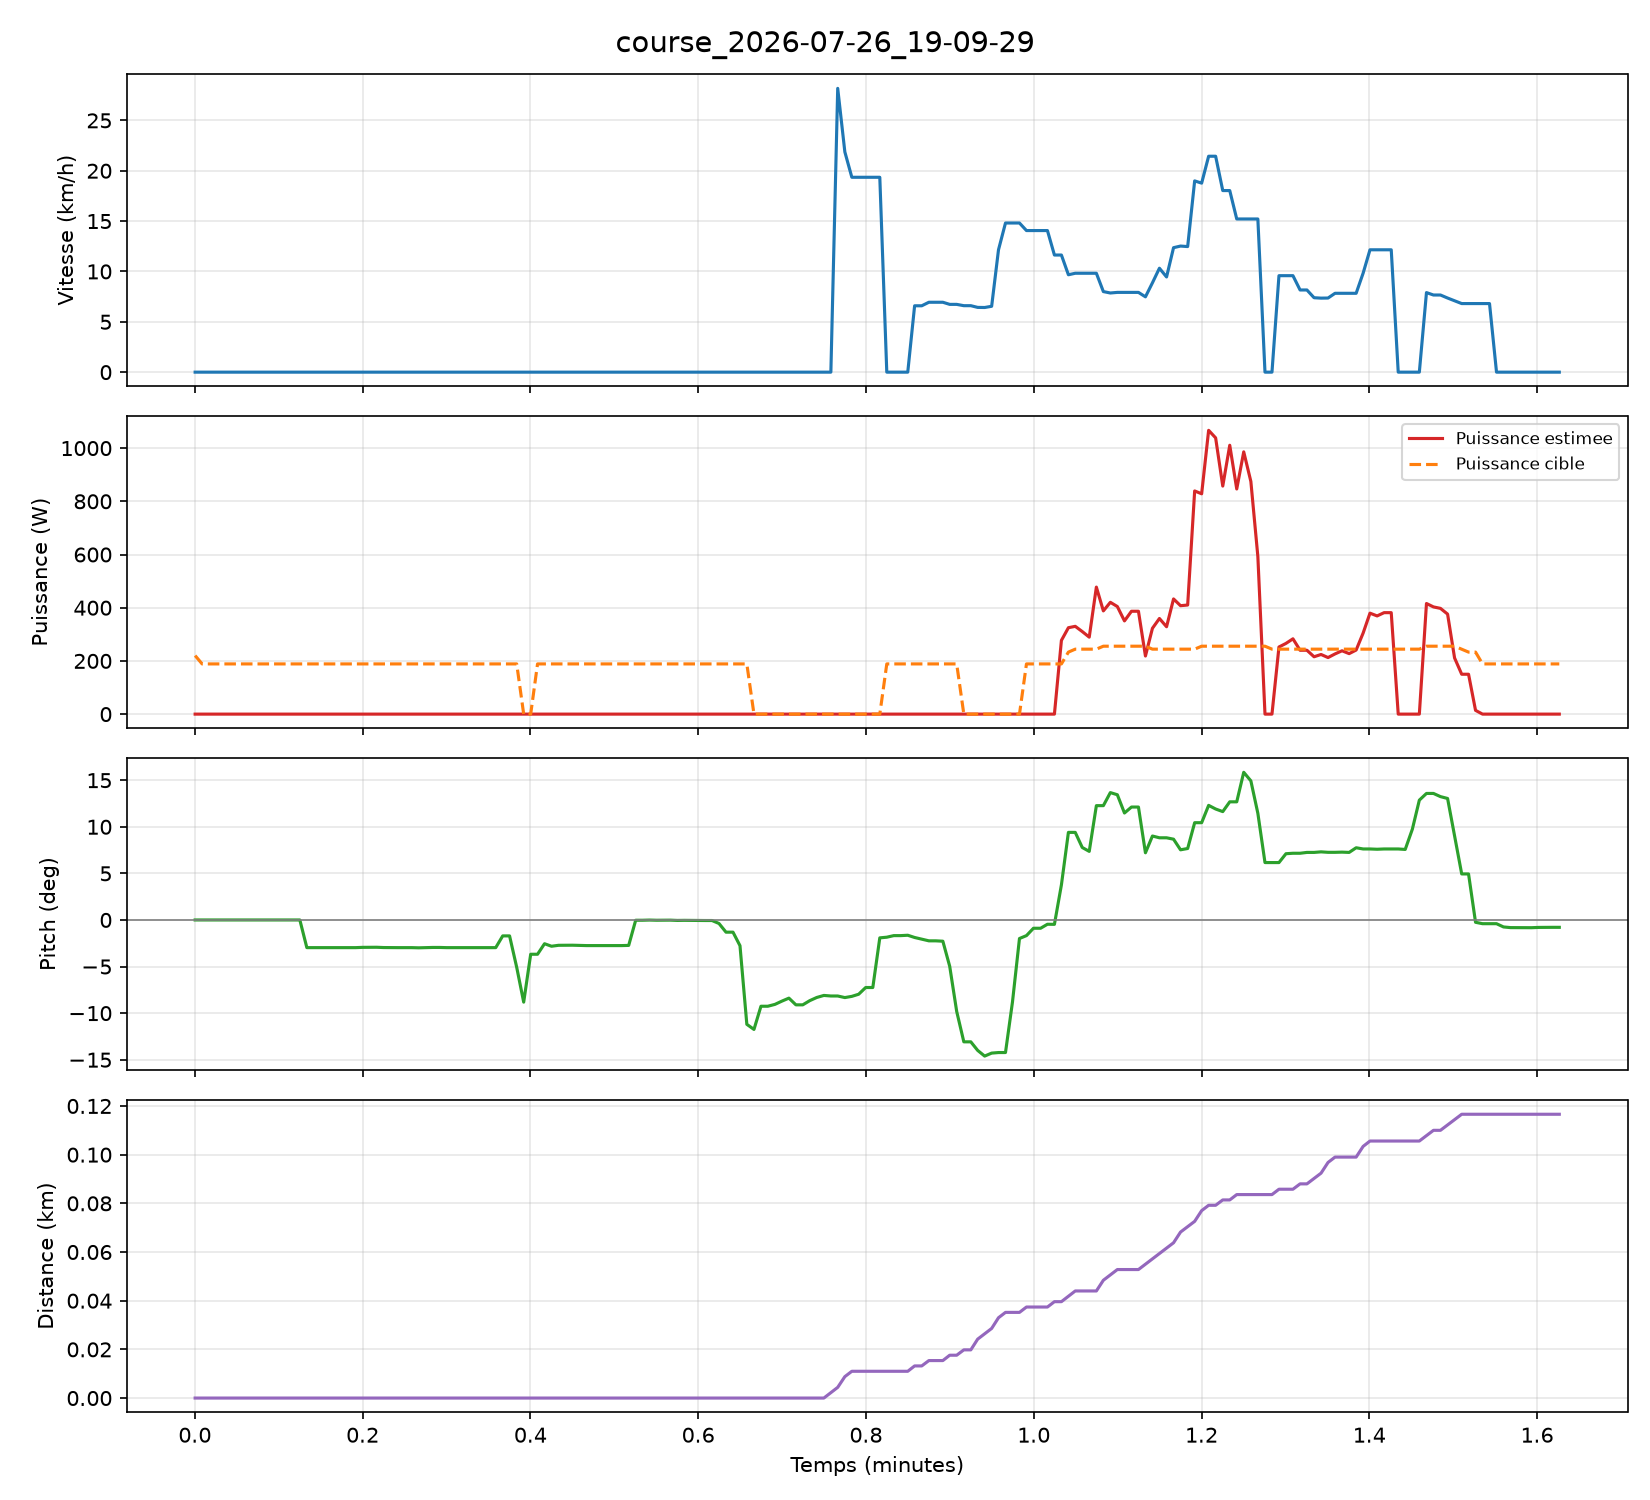

Data behind this chart, as committed beside it:
timestamp_iso, timestamp_unix, duree_s, vitesse_kmh, distance_km, pitch_deg, acceleration_ms2, puissance_w, puissance_cible_w
2026-07-26T23:09:29.842490+00:00, 1785107370, 0.02, 0.00, 0.0000, 0.00, 0.000, 0.0, 220.0
2026-07-26T23:09:30.341876+00:00, 1785107370, 0.52, 0.00, 0.0000, 0.00, 0.000, 0.0, 188.7
2026-07-26T23:09:30.837223+00:00, 1785107371, 1.01, 0.00, 0.0000, 0.00, 0.000, 0.0, 188.7
2026-07-26T23:09:31.338200+00:00, 1785107371, 1.52, 0.00, 0.0000, 0.00, 0.000, 0.0, 188.7
2026-07-26T23:09:31.833304+00:00, 1785107372, 2.01, 0.00, 0.0000, 0.00, 0.000, 0.0, 188.7
2026-07-26T23:09:32.341511+00:00, 1785107372, 2.52, 0.00, 0.0000, 0.00, 0.000, 0.0, 188.7
2026-07-26T23:09:32.842955+00:00, 1785107373, 3.02, 0.00, 0.0000, 0.00, 0.000, 0.0, 188.7
2026-07-26T23:09:33.340832+00:00, 1785107373, 3.52, 0.00, 0.0000, 0.00, 0.000, 0.0, 188.7
2026-07-26T23:09:33.839671+00:00, 1785107374, 4.02, 0.00, 0.0000, 0.00, 0.000, 0.0, 188.7
2026-07-26T23:09:34.338305+00:00, 1785107374, 4.52, 0.00, 0.0000, 0.00, 0.000, 0.0, 188.7
2026-07-26T23:09:34.837795+00:00, 1785107375, 5.02, 0.00, 0.0000, 0.00, 0.000, 0.0, 188.7
2026-07-26T23:09:35.341804+00:00, 1785107375, 5.52, 0.00, 0.0000, 0.00, 0.000, 0.0, 188.7
2026-07-26T23:09:35.838814+00:00, 1785107376, 6.02, 0.00, 0.0000, 0.00, 0.000, 0.0, 188.7
2026-07-26T23:09:36.336561+00:00, 1785107376, 6.51, 0.00, 0.0000, 0.00, 0.000, 0.0, 188.7
2026-07-26T23:09:36.839061+00:00, 1785107377, 7.02, 0.00, 0.0000, 0.00, 0.000, 0.0, 188.7
2026-07-26T23:09:37.334631+00:00, 1785107377, 7.51, 0.00, 0.0000, 0.00, 0.000, 0.0, 188.7
2026-07-26T23:09:37.835749+00:00, 1785107378, 8.01, 0.00, 0.0000, -2.97, -0.004, 0.0, 188.7
2026-07-26T23:09:38.338027+00:00, 1785107378, 8.52, 0.00, 0.0000, -2.97, -0.004, 0.0, 188.7
2026-07-26T23:09:38.835725+00:00, 1785107379, 9.01, 0.00, 0.0000, -2.97, -0.004, 0.0, 188.7
2026-07-26T23:09:39.331900+00:00, 1785107379, 9.51, 0.00, 0.0000, -2.97, -0.004, 0.0, 188.7
2026-07-26T23:09:39.829657+00:00, 1785107380, 10.01, 0.00, 0.0000, -2.97, -0.004, 0.0, 188.7
2026-07-26T23:09:40.326012+00:00, 1785107380, 10.50, 0.00, 0.0000, -2.97, -0.004, 0.0, 188.7
2026-07-26T23:09:40.823149+00:00, 1785107381, 11.00, 0.00, 0.0000, -2.97, -0.004, 0.0, 188.7
2026-07-26T23:09:41.319754+00:00, 1785107381, 11.50, 0.00, 0.0000, -2.97, -0.004, 0.0, 188.7
2026-07-26T23:09:41.818217+00:00, 1785107382, 12.00, 0.00, 0.0000, -2.94, -0.031, 0.0, 188.7
2026-07-26T23:09:42.320248+00:00, 1785107382, 12.50, 0.00, 0.0000, -2.94, -0.031, 0.0, 188.7
2026-07-26T23:09:42.826913+00:00, 1785107383, 13.00, 0.00, 0.0000, -2.93, -0.004, 0.0, 188.7
2026-07-26T23:09:43.322006+00:00, 1785107383, 13.50, 0.00, 0.0000, -2.96, -0.004, 0.0, 188.7
2026-07-26T23:09:43.827188+00:00, 1785107384, 14.00, 0.00, 0.0000, -2.97, -0.004, 0.0, 188.7
2026-07-26T23:09:44.332197+00:00, 1785107384, 14.51, 0.00, 0.0000, -2.97, -0.004, 0.0, 188.7
2026-07-26T23:09:44.831518+00:00, 1785107385, 15.01, 0.00, 0.0000, -2.97, -0.004, 0.0, 188.7
2026-07-26T23:09:45.334753+00:00, 1785107385, 15.51, 0.00, 0.0000, -2.97, -0.004, 0.0, 188.7
2026-07-26T23:09:45.831975+00:00, 1785107386, 16.01, 0.00, 0.0000, -2.99, -0.004, 0.0, 188.7
2026-07-26T23:09:46.337109+00:00, 1785107386, 16.51, 0.00, 0.0000, -2.97, -0.031, 0.0, 188.7
2026-07-26T23:09:46.836013+00:00, 1785107387, 17.01, 0.00, 0.0000, -2.95, -0.004, 0.0, 188.7
2026-07-26T23:09:47.332527+00:00, 1785107387, 17.51, 0.00, 0.0000, -2.95, -0.004, 0.0, 188.7
2026-07-26T23:09:47.827666+00:00, 1785107388, 18.01, 0.00, 0.0000, -2.97, -0.004, 0.0, 188.7
2026-07-26T23:09:48.333668+00:00, 1785107388, 18.51, 0.00, 0.0000, -2.97, -0.004, 0.0, 188.7
2026-07-26T23:09:48.834971+00:00, 1785107389, 19.01, 0.00, 0.0000, -2.97, -0.039, 0.0, 188.7
2026-07-26T23:09:49.341264+00:00, 1785107389, 19.52, 0.00, 0.0000, -2.97, -0.004, 0.0, 188.7
2026-07-26T23:09:49.836698+00:00, 1785107390, 20.01, 0.00, 0.0000, -2.97, -0.004, 0.0, 188.7
2026-07-26T23:09:50.335431+00:00, 1785107390, 20.51, 0.00, 0.0000, -2.96, 0.004, 0.0, 188.7
2026-07-26T23:09:50.832331+00:00, 1785107391, 21.01, 0.00, 0.0000, -2.96, -0.004, 0.0, 188.7
2026-07-26T23:09:51.338467+00:00, 1785107391, 21.52, 0.00, 0.0000, -2.97, 0.004, 0.0, 188.7
2026-07-26T23:09:51.839637+00:00, 1785107392, 22.02, 0.00, 0.0000, -1.71, -0.184, 0.0, 188.7
2026-07-26T23:09:52.334845+00:00, 1785107392, 22.51, 0.00, 0.0000, -1.71, -0.184, 0.0, 188.7
2026-07-26T23:09:52.838721+00:00, 1785107393, 23.02, 0.00, 0.0000, -5.08, -0.285, 0.0, 188.7
2026-07-26T23:09:53.341899+00:00, 1785107393, 23.52, 0.00, 0.0000, -8.82, 0.461, 0.0, 0.0
2026-07-26T23:09:53.837986+00:00, 1785107394, 24.02, 0.00, 0.0000, -3.68, -0.121, 0.0, 0.0
2026-07-26T23:09:54.336733+00:00, 1785107394, 24.51, 0.00, 0.0000, -3.68, -0.121, 0.0, 188.7
2026-07-26T23:09:54.833722+00:00, 1785107395, 25.01, 0.00, 0.0000, -2.55, -0.145, 0.0, 188.7
2026-07-26T23:09:55.328582+00:00, 1785107395, 25.51, 0.00, 0.0000, -2.82, 0.090, 0.0, 188.7
2026-07-26T23:09:55.835406+00:00, 1785107396, 26.01, 0.00, 0.0000, -2.72, 0.051, 0.0, 188.7
2026-07-26T23:09:56.330347+00:00, 1785107396, 26.51, 0.00, 0.0000, -2.71, 0.008, 0.0, 188.7
2026-07-26T23:09:56.835890+00:00, 1785107397, 27.01, 0.00, 0.0000, -2.71, 0.008, 0.0, 188.7
2026-07-26T23:09:57.340674+00:00, 1785107397, 27.52, 0.00, 0.0000, -2.73, 0.000, 0.0, 188.7
2026-07-26T23:09:57.841217+00:00, 1785107398, 28.02, 0.00, 0.0000, -2.75, 0.000, 0.0, 188.7
2026-07-26T23:09:58.338104+00:00, 1785107398, 28.52, 0.00, 0.0000, -2.75, 0.000, 0.0, 188.7
2026-07-26T23:09:58.836843+00:00, 1785107399, 29.01, 0.00, 0.0000, -2.74, 0.000, 0.0, 188.7
2026-07-26T23:09:59.342242+00:00, 1785107399, 29.52, 0.00, 0.0000, -2.74, 0.000, 0.0, 188.7
... 136 more rows
